Run: headless pygame with SDL's dummy video driver; simulated clock (each Clock.tick advances the game by its frame time, no real sleeping); random seed 0; keys injected as events and as key.get_pressed() state; no mouse input.
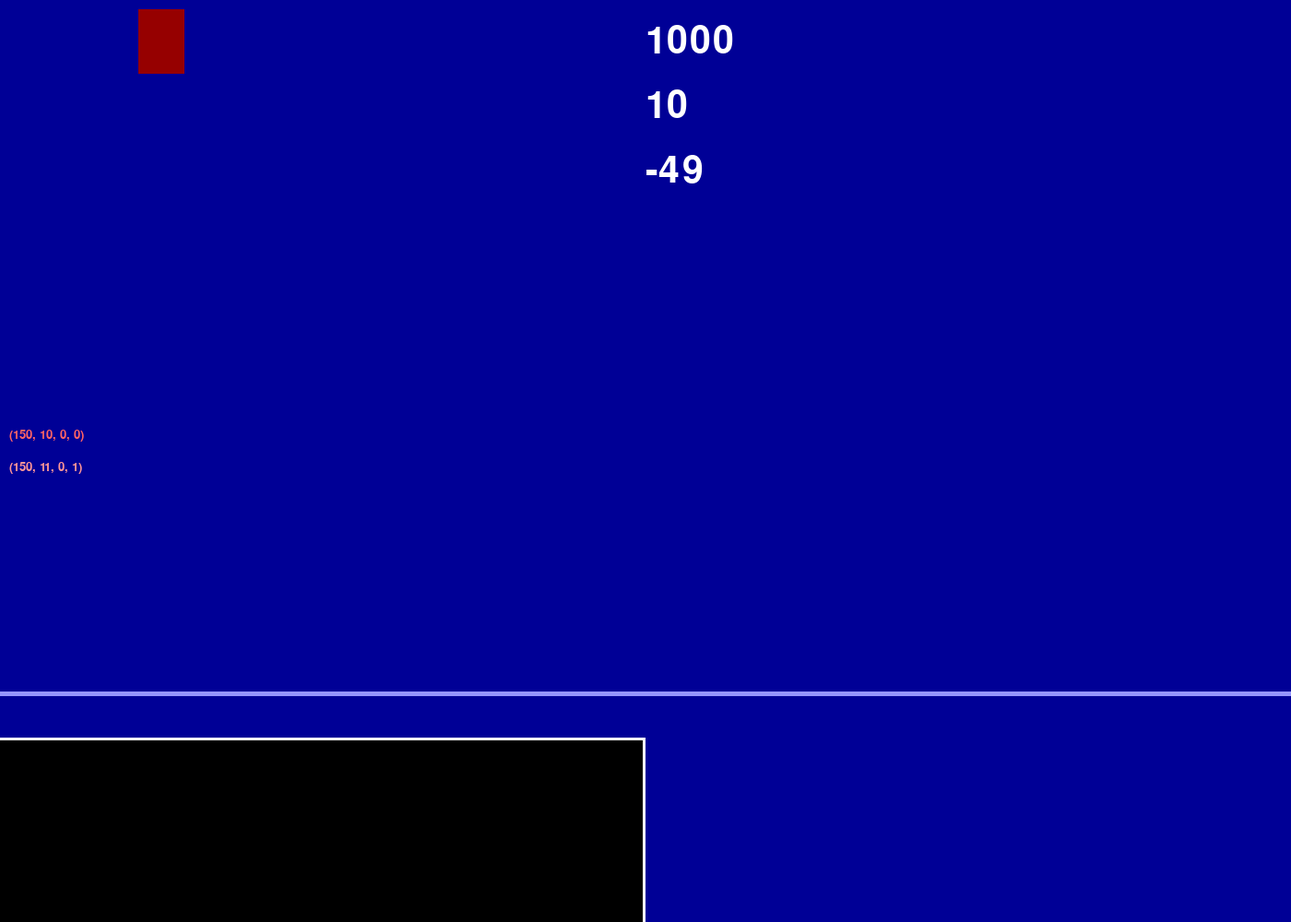
Frame 1 of 4 · flips 1–60 · no input
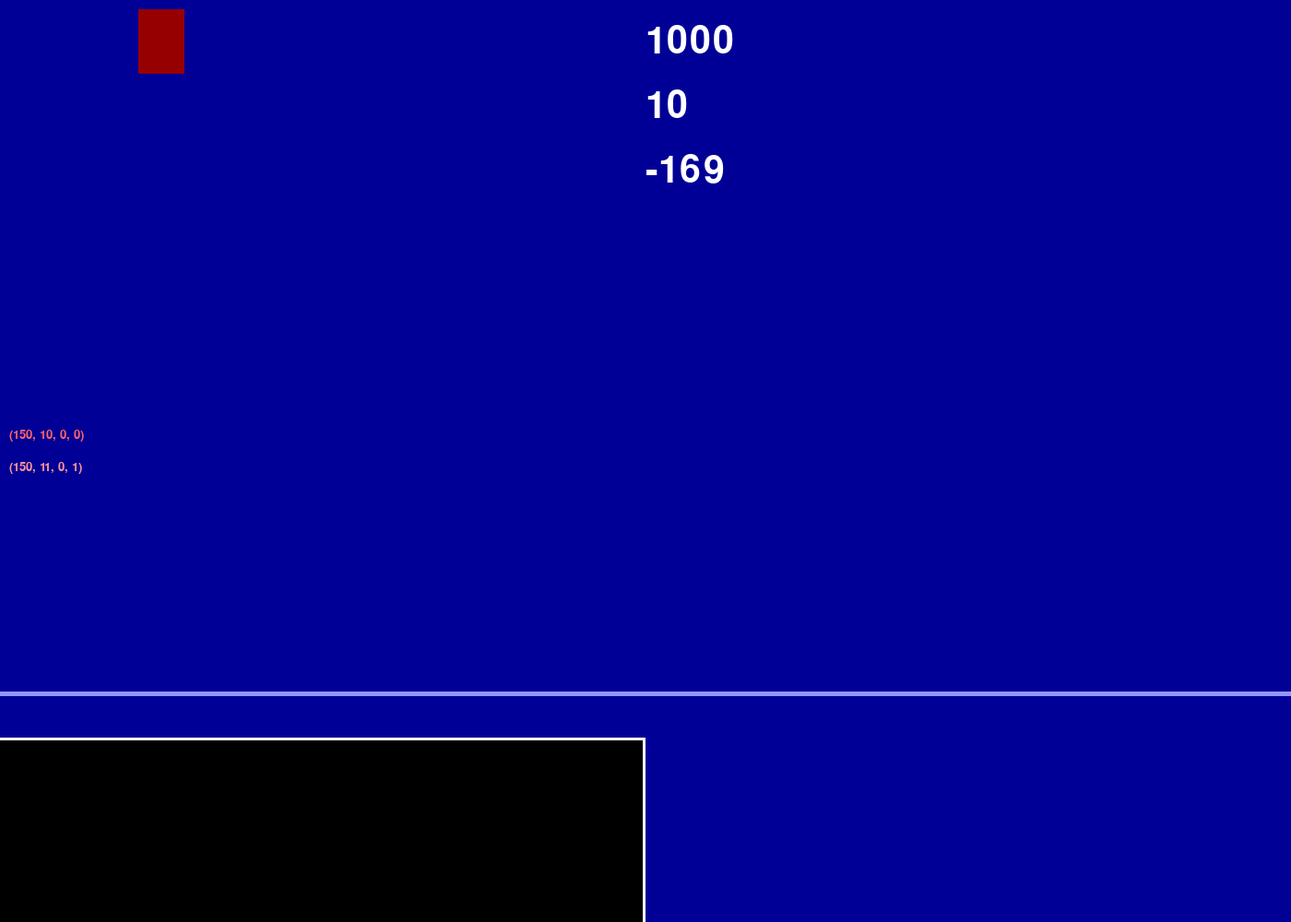
Frame 2 of 4 · flips 61–180 · tapped SPACE, RETURN · held RIGHT (→), D
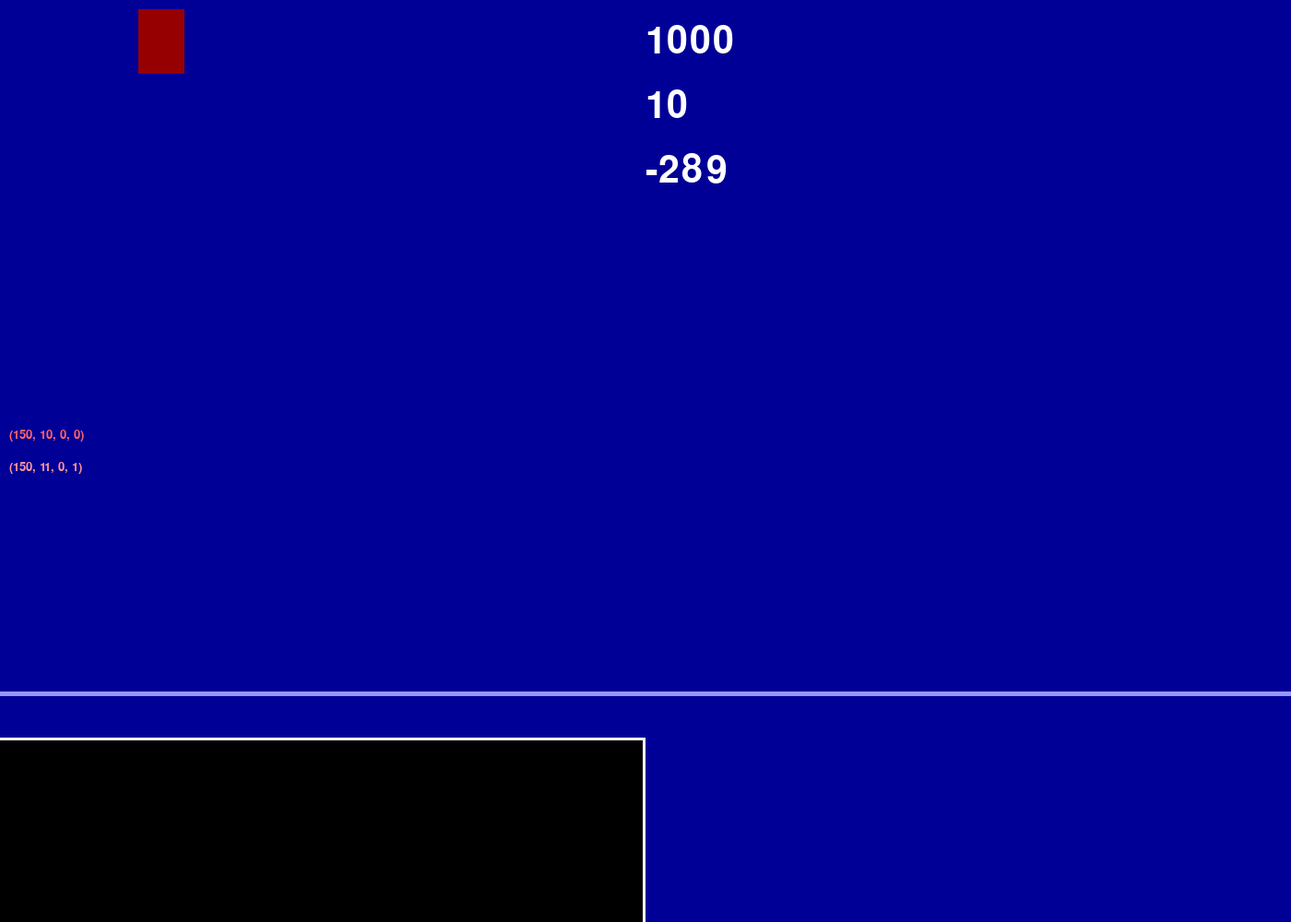
Frame 3 of 4 · flips 181–300 · held DOWN (↓), S
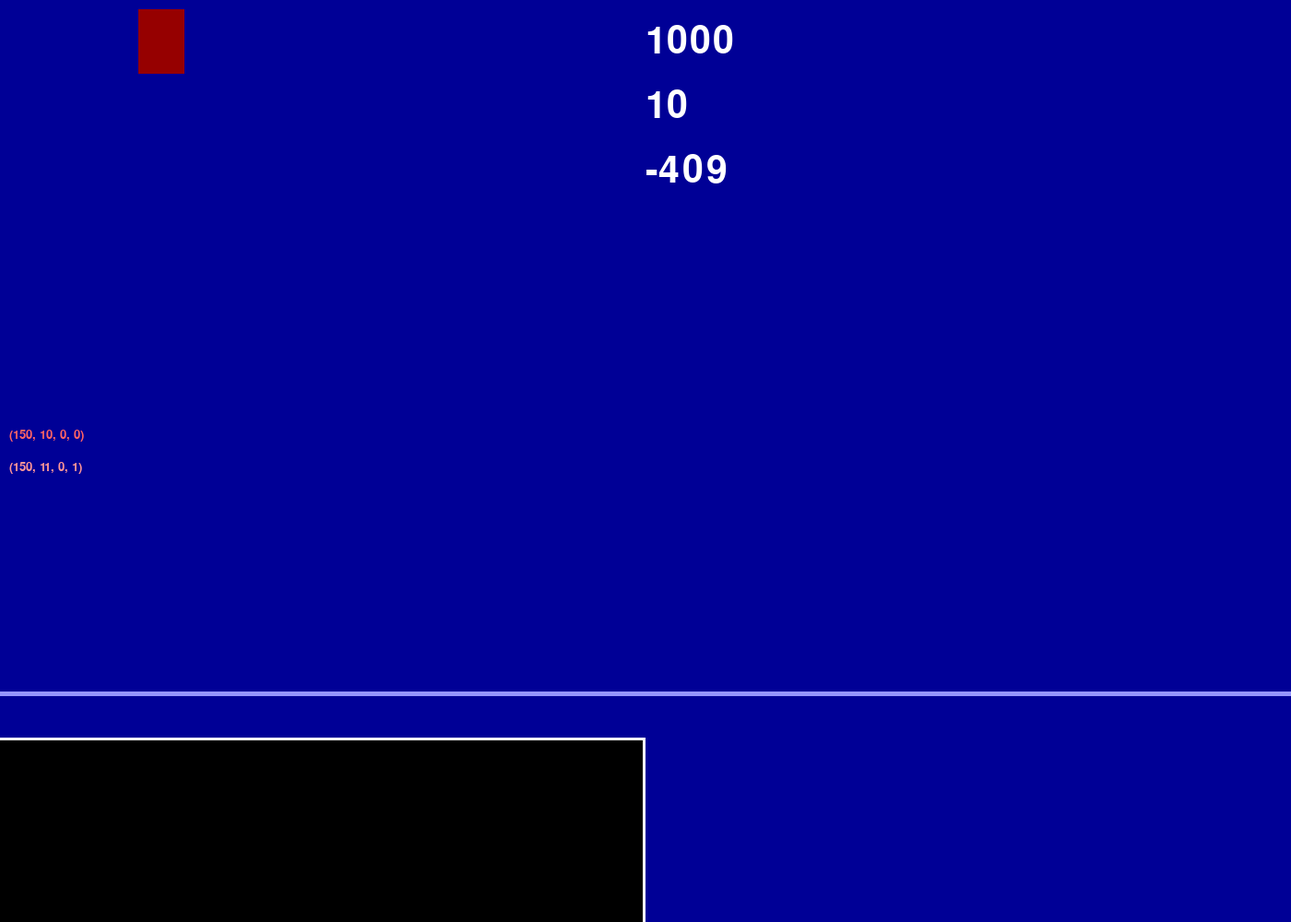
Frame 4 of 4 · flips 301–420 · held LEFT (←), A, UP (↑), W

The pygame program that drew these frames:

import pygame
import random

pygame.init()
pygame.mixer.init()  # для звука

W = 1400  # ширина игрового окна
H = 1000 # высота игрового окна
FPS = 60 # частота кадров в секунду

# Цвета (R, G, B)
BLACK = (0, 0, 0)
WHITE = (255, 255, 255)
#Red
RED = (255, 0, 0)
DRED = (150, 0, 0)
WRED = (255, 150, 150)
#Green
GREEN = (0, 255, 0)
DGREEN = (0, 150, 0)
WGREEN = (150, 255, 150)
#Blue
BLUE = (0, 0, 255)
WBLUE = (150,150, 255)
DBLUE = (0, 0, 150)

#sc = pygame.display.set_mode((W, H))
sc = pygame.display.set_mode((W,H), pygame.FULLSCREEN | pygame.SCALED)
pygame.display.set_caption("Your only move is TAUNT")
clock = pygame.time.Clock()
f_sys = pygame.font.SysFont('comicsans', 60)


running = True
scene = "fight"

time_stop = True
frames_till_round_end = 1000
frames_till_turn_end = 0 #100
turns_till_end = 10
turn_frames_long = 10
nmove_frames_move = 0
Space_key_CD = 10

#Player variables
px,py,pvx,pvy = 150,10,0,0
pxn,pyn,pvxn,pvyn = px,py,pvx,pvy
Pcur_move,Pnext_move = 0,0


#Floor_Y = 750
def player_draw_sc():
    pygame.draw.rect(sc,DRED,(px,py,50,70))

def player_nmove_draw_sc():
    pygame.draw.rect(sc,(150,0,150),(pxn,pyn,50,70))

def update_player_pos():
    global px,py,pvx,pvy
    if py < 680:
        pvy += 1
    else:
        py = 680
        pvy = 0

    if pvx != 0:
        if pvx > 0:
            pvx -= 1
        else:
            pvx += 1

    py += pvy
    px += pvx
def update_nmove_player_pos():
    global pxn,pyn,pvxn,pvyn
    if pyn < 680:
        pvyn += 1
    else:
        pyn = 680
        pvyn = 0

    if pvxn != 0:
        if pvxn > 0:
            pvxn -= 1
        else:
            pvxn += 1
    pyn += pvyn
    pxn += pvxn
def draw_bar_select_UI():
    pygame.draw.rect(sc,BLACK,(0,H-200,W//2,H-200))
    pygame.draw.rect(sc,WHITE,(-3,H-200,W//2+3,H-200),3)

while running:
    while scene == "fight": #Main_menu
        for event in pygame.event.get():
            if event.type == pygame.QUIT:
                exit()
        bt = pygame.key.get_pressed()
        if bt[pygame.K_ESCAPE]:
            exit()
        if bt[pygame.K_SPACE] and Space_key_CD <= 0:
            time_stop = False
            turns_till_end -= 1
            Space_key_CD = 105
            frames_till_turn_end = 0
            pxn,pyn,pvxn,pvyn = px,py,pvx,pvy

        sc.fill(DBLUE)

        pygame.draw.line(sc,WBLUE,(0,H-250+2.5),(W,H-250+2.5),5)
        if time_stop == True:
            nmove_frames_move += 1
            if nmove_frames_move >= turn_frames_long:
                pxn,pyn,pvxn,pvyn = px,py,pvx,pvy
                nmove_frames_move = 0
            player_nmove_draw_sc()
            update_nmove_player_pos()

        if time_stop == False:
            update_player_pos()

        player_draw_sc()

        draw_bar_select_UI()


        f_sys = pygame.font.SysFont('comicsans', 60)
        txt_sc = f_sys.render(f"{frames_till_round_end}", True, WHITE)
        sc.blit(txt_sc, (W//2,25))
        txt_sc = f_sys.render(f"{turns_till_end}", True, WHITE)
        sc.blit(txt_sc, (W//2,95))
        txt_sc = f_sys.render(f"{Space_key_CD}", True, WHITE)
        sc.blit(txt_sc, (W//2,95+70))

        f_sys = pygame.font.SysFont('comicsans', 20)
        txt_sc = f_sys.render(f"{pxn,pyn,pvxn,pvyn}", True, (255,150,150))
        sc.blit(txt_sc, (10,H//2))
        txt_sc = f_sys.render(f"{px,py,pvx,pvy}", True, (255,100,100))
        sc.blit(txt_sc, (10,H//2-35))
        pygame.display.update()
        clock.tick(FPS)

        if time_stop == False and turn_frames_long > frames_till_turn_end:
            frames_till_round_end -= 1
            frames_till_turn_end += 1
        else:
            time_stop = True

        Space_key_CD -= 1
